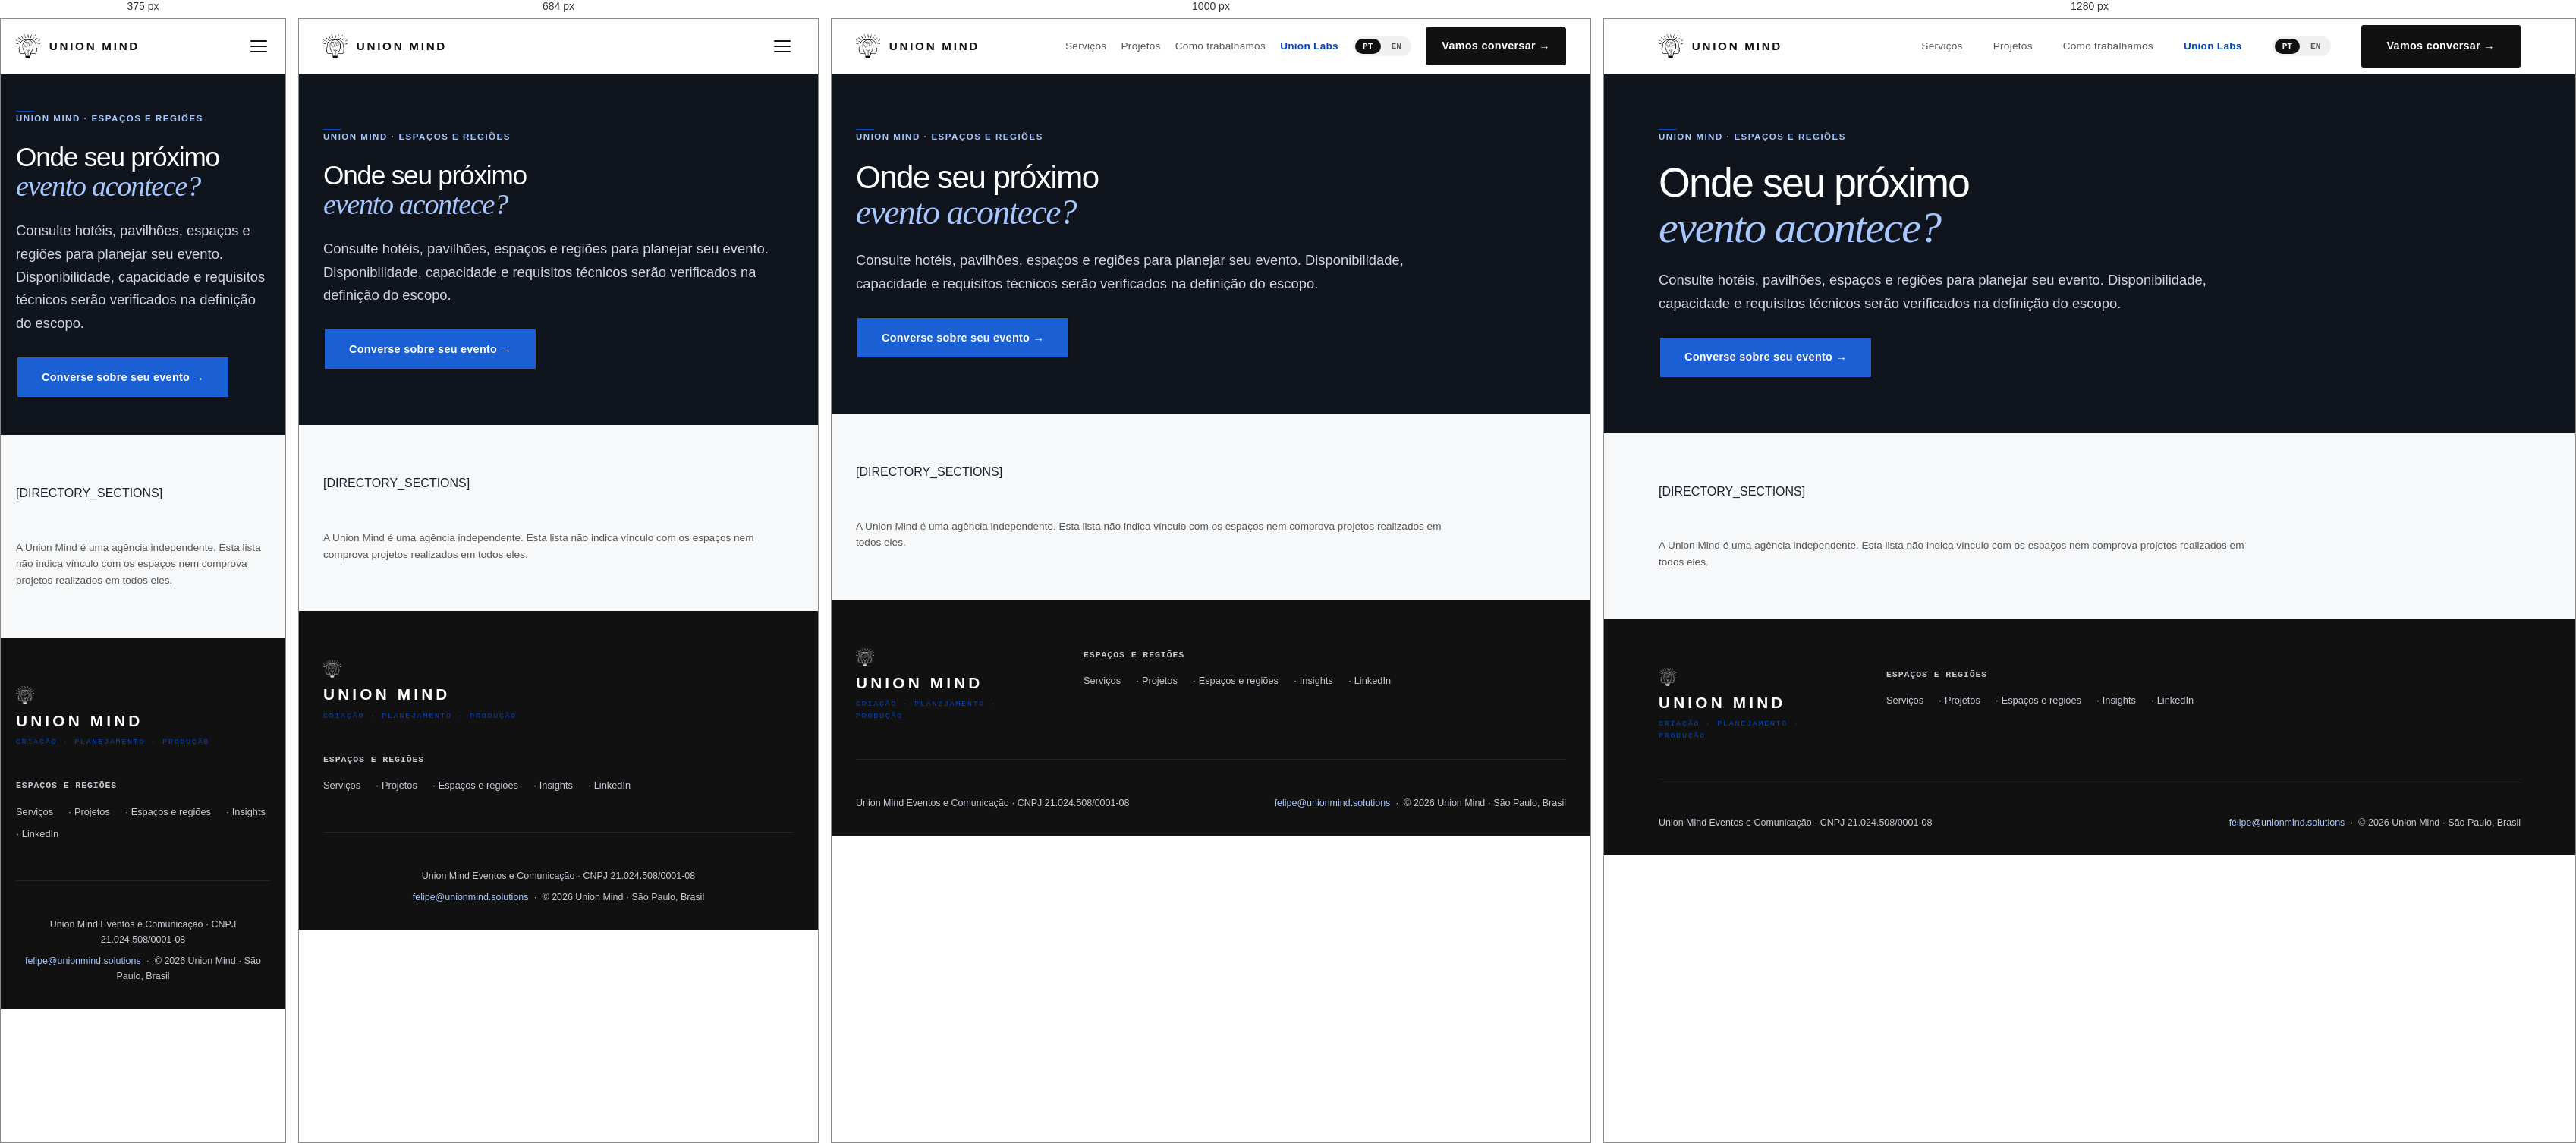
Rendered at 375 px, 684 px, 1000 px and 1280 px, left to right.

<!-- file: space_directory.html -->
<!DOCTYPE html>
<html lang="pt-BR">
<head>
    <!-- Google Tag Manager -->
    <script>(function (w, d, s, l, i) {
            w[l] = w[l] || []; w[l].push({
                'gtm.start':
                    new Date().getTime(), event: 'gtm.js'
            }); var f = d.getElementsByTagName(s)[0],
                j = d.createElement(s), dl = l != 'dataLayer' ? '&l=' + l : ''; j.async = true; j.src =
                    'https://www.googletagmanager.com/gtm.js?id=' + i + dl; f.parentNode.insertBefore(j, f);
        })(window, document, 'script', 'dataLayer', 'GTM-M2MTZZXD');</script>
    <!-- End Google Tag Manager -->
    <!-- Microsoft Clarity Tracking -->
    <script type="text/javascript">
        (function (c, l, a, r, i, t, y) {
            c[a] = c[a] || function () { (c[a].q = c[a].q || []).push(arguments) };
            t = l.createElement(r); t.async = 1; t.src = "https://www.clarity.ms/tag/" + i;
            y = l.getElementsByTagName(r)[0]; y.parentNode.insertBefore(t, y);
        })(window, document, "clarity", "script", "vub67vqg8l");
    </script>
    <!-- End Microsoft Clarity Tracking -->
    <meta charset="UTF-8">
    <meta name="viewport" content="width=device-width, initial-scale=1.0">
    <meta name="robots" content="index, follow">
    <link rel="canonical" href="https://unionmind.solutions/espacos/">
    <title>Espaços para eventos corporativos | Union Mind</title>
    <meta name="description" content="Consulte hotéis, pavilhões, espaços e regiões para planejar seu evento. Disponibilidade, capacidade e requisitos técnicos serão verificados na definição do escopo.">
    <!-- Open Graph / LinkedIn Share -->
    <meta property="og:type" content="website">
    <meta property="og:url" content="https://unionmind.solutions/espacos/">
    <meta property="og:title" content="Espaços para eventos corporativos | Union Mind">
    <meta property="og:description" content="Consulte hotéis, pavilhões, espaços e regiões para planejar seu evento. Disponibilidade, capacidade e requisitos técnicos serão verificados na definição do escopo.">
    <meta property="og:image" content="https://unionmind.solutions/assets/hero/hero-conceitual-luz.png">
    <meta property="og:locale" content="pt_BR">
    <link rel="icon" type="image/png" href="../assets/logos/favicon.png">

        <link rel="stylesheet" href="../style-v2.css?v=20260917c">
    <link rel="preconnect" href="https://fonts.googleapis.com">
    <link rel="preconnect" href="https://fonts.gstatic.com" crossorigin>
    <link rel="stylesheet" href="https://fonts.googleapis.com/css2?family=Barlow:ital,wght@0,400;0,500;0,600;0,700;0,800;1,400&amp;family=Space+Mono:wght@400;700&amp;family=Instrument+Serif:ital@0;1&amp;display=swap">
<meta property="twitter:title" content="Espaços para eventos corporativos | Union Mind"><meta property="twitter:description" content="Consulte hotéis, pavilhões, espaços e regiões para planejar seu evento. Disponibilidade, capacidade e requisitos técnicos serão verificados na definição do escopo."></head>
<body class="union-directory"><header>
    <div class="container header-inner">
        <a href="/" class="logo-area">
            <img src="/assets/logos/logo-principal.png" alt="Union Mind">
            <span class="logo-wordmark">UNION MIND</span>
        </a>

        <button class="mobile-menu-btn" aria-label="Abrir menu" onclick="document.querySelector('nav').classList.toggle('active')">
            <span></span><span></span><span></span>
        </button>

        <nav>
            <a href="/#expertise" data-i18n="nav-expertise" onclick="document.querySelector('nav').classList.remove('active')">Serviços</a>
            <a href="/#cases" data-i18n="nav-cases" onclick="document.querySelector('nav').classList.remove('active')">Projetos</a>
            <a href="/#metodologia" data-i18n="nav-methodology" onclick="document.querySelector('nav').classList.remove('active')">Como trabalhamos</a>
            <a href="/labs.html" class="labs-link" data-i18n="nav-labs" onclick="document.querySelector('nav').classList.remove('active')">Union Labs</a>
            <div class="lang-switcher">
                <button onclick="switchLanguage('pt')" id="btn-pt" class="active">PT</button>
                <button onclick="switchLanguage('en')" id="btn-en">EN</button>
            </div>
            <a href="/#configurador" class="btn-primary" data-i18n="nav-cta" onclick="document.querySelector('nav').classList.remove('active')">Vamos conversar →</a>
        </nav>
    </div>
</header>

<main><section class="article-hero"><div class="container"><span class="label-tag" data-i18n="directory-tag">UNION MIND · ESPAÇOS E REGIÕES</span><h1 data-i18n="directory-title">Onde seu próximo<br><span class="accent-blue">evento acontece?</span></h1><p data-i18n="directory-description">Consulte hotéis, pavilhões, espaços e regiões para planejar seu evento. Disponibilidade, capacidade e requisitos técnicos serão verificados na definição do escopo.</p><a class="btn-primary" href="/#configurador" data-i18n="directory-cta">Converse sobre seu evento →</a></div></section><div class="container space-directory">[DIRECTORY_SECTIONS]<p class="venue-context" data-i18n="directory-context">A Union Mind é uma agência independente. Esta lista não indica vínculo com os espaços nem comprova projetos realizados em todos eles.</p></div></main><footer>
    <div class="container">
        <div class="footer-top">
            <!-- Logo block: fixed min-width para não colidir com a coluna de espaços -->
            <div style="min-width: 200px; flex-shrink: 0;">
                <div class="footer-logo-area" style="margin-bottom: 0.75rem;">
                    <img src="/assets/logos/logo-principal.png" alt="Union Mind" style="filter: brightness(0) invert(1); height: 24px; opacity: 0.9;">
                </div>
                <div style="font-family: var(--font-display); font-size: 1.3rem; font-weight: 700; letter-spacing: 0.2em; color: #fff; text-transform: uppercase; line-height: 1; margin-bottom: 0.6rem;">UNION MIND</div>
                <div style="font-family: var(--font-mono); font-size: 0.62rem; letter-spacing: 0.18em; text-transform: uppercase; color: var(--blue);" data-i18n="footer-sub">Criação · Planejamento · Produção</div>
            </div>

            <div class="footer-links-section">
                <strong data-i18n="footer-venues-title">Espaços e regiões</strong>
                <div class="footer-venues"><a href="/#expertise" data-i18n="nav-expertise">Serviços</a><a href="/#cases" data-i18n="nav-cases">Projetos</a><a href="/espacos/" data-i18n="footer-venues-title">Espaços e regiões</a><a href="/insights/">Insights</a><a href="https://www.linkedin.com/company/unionmindsolutions" target="_blank" rel="noopener noreferrer">LinkedIn</a></div>
            </div>
        </div>

        <div class="footer-bottom">
            <span data-i18n="footer-cnpj">Union Mind Eventos e Comunicação · CNPJ 21.024.508/0001-08</span>
            <span><a href="mailto:felipe@unionmind.solutions" style="color: var(--blue); text-decoration: none;">felipe@unionmind.solutions</a><span data-i18n="footer-location">  ·  © 2026 Union Mind · São Paulo, Brasil</span></span>
        </div>
    </div>
</footer>

<script src="/scripts/site-ui.js"></script><script>
const translations = {
    "pt": {
        "nav-expertise": "Serviços",
        "nav-cases": "Projetos",
        "nav-methodology": "Como trabalhamos",
        "nav-labs": "Union Labs",
        "nav-cta": "Vamos conversar →",
        "footer-sub": "Criação · Planejamento · Produção",
        "footer-venues-title": "Espaços e regiões",
        "footer-cnpj": "Union Mind Eventos e Comunicação · CNPJ 21.024.508/0001-08",
        "directory-tag": "UNION MIND · ESPAÇOS E REGIÕES",
        "directory-title": "Onde seu próximo<br><span class=\"accent-blue\">evento acontece?</span>",
        "directory-description": "Consulte hotéis, pavilhões, espaços e regiões para planejar seu evento. Disponibilidade, capacidade e requisitos técnicos serão verificados na definição do escopo.",
        "directory-cta": "Converse sobre seu evento →",
        "directory-context": "A Union Mind é uma agência independente. Esta lista não indica vínculo com os espaços nem comprova projetos realizados em todos eles.",
        "footer-location": "  ·  © 2026 Union Mind · São Paulo, Brasil",
        "category-0": "Hotéis e resorts",
        "category-1": "Pavilhões e centros de convenções",
        "category-2": "Espaços urbanos",
        "category-3": "Regiões corporativas"
    },
    "en": {
        "nav-expertise": "Services",
        "nav-cases": "Projects",
        "nav-methodology": "How we work",
        "nav-labs": "Union Labs",
        "nav-cta": "Let’s talk →",
        "footer-sub": "Creative · Planning · Production",
        "footer-venues-title": "Venues and areas",
        "footer-cnpj": "Union Mind Events &amp; Communication · CNPJ 21.024.508/0001-08",
        "directory-tag": "UNION MIND · VENUES AND AREAS",
        "directory-title": "Where will your<br><span class=\"accent-blue\">next event take place?</span>",
        "directory-description": "Browse hotels, exhibition venues and areas for your event. Availability, capacity and technical requirements will be verified when defining your project scope.",
        "directory-cta": "Let’s plan your event →",
        "directory-context": "Union Mind is an independent agency. Inclusion does not imply affiliation with a venue or previous projects at every location.",
        "footer-location": "  ·  © 2026 Union Mind · São Paulo, Brazil",
        "category-0": "Hotels and resorts",
        "category-1": "Exhibition and convention centres",
        "category-2": "City venues",
        "category-3": "Business districts"
    }
};
const pageMetadata = {"pt": {"title": "Espaços para eventos corporativos | Union Mind", "description": "Consulte hotéis, pavilhões, espaços e regiões para planejar seu evento. Disponibilidade, capacidade e requisitos técnicos serão verificados na definição do escopo."}, "en": {"title": "Corporate event venues | Union Mind", "description": "Browse hotels, exhibition venues and areas for your event. Availability, capacity and technical requirements will be verified when defining your project scope."}};
function switchLanguage(lang) { UnionUI.apply(lang, translations, pageMetadata); }
document.addEventListener("DOMContentLoaded", () => switchLanguage(UnionUI.language()));
</script></body></html>


/* @media block from style-v2.css */
@media (max-width: 768px) {
    .union-service .service-hero { padding: 120px 0 50px; }
    .service-split, .service-grid { grid-template-columns: 1fr; gap: 28px; }
    .service-section { padding: 48px 0; }
}

/* @media block from style-v2.css */
@media (max-width: 900px) {
    .testimonial .split {
        grid-template-columns: 1fr;
    }
    .testimonial .lft {
        height: 400px;
    }
    .testimonial .lft .pov {
        background: linear-gradient(to bottom, transparent 60%, var(--cream) 100%);
    }
    .testimonial .rgt {
        padding: 4rem 2rem;
    }
}

/* @media block from style-v2.css */
@media (max-width: 600px) {
    .union-home .logos-row {
        grid-template-columns: repeat(2, minmax(0, 1fr));
        gap: 1rem 1.25rem;
    }
    .union-home .logo-item { max-width: none; }
}

/* @media block from style-v2.css */
@media (max-width: 900px) {
    .hero-inner { grid-template-columns: 1fr; gap: 2.5rem; }
    .hero-photo-frame { aspect-ratio: 16/9; }
    .hero-badge-float { display: none; }
    .hero-headline { font-size: clamp(2.5rem, 10vw, 4rem); }

    .stats-inner { grid-template-columns: 1fr; gap: 2rem; text-align: left; }
    .stat-item { border-right: none; border-bottom: 1px solid rgba(255,255,255,0.08); padding: 0 0 2rem; }
    .stat-item:last-child { border-bottom: none; padding-bottom: 0; }

    .expertise-grid { grid-template-columns: 1fr 1fr; gap: 2rem; }
    .expertise-item { border-right: none; padding: 0; }
    .expertise-item + .expertise-item { padding-left: 0; }

    .cases-grid { grid-template-columns: minmax(0, 1fr); }
    .case-card { min-width: 0; width: 100%; }
    .case-card--large { grid-row: auto; min-height: 340px; }
    .case-card--sm { min-height: 220px; }

    .method-intro-row { grid-template-columns: 1fr; gap: 2rem; }
    .method-cards { grid-template-columns: 1fr; gap: 2rem; }
    .method-card { border-right: none; padding: 0; }
    .method-card + .method-card { padding-left: 0; border-top: 1px solid var(--cream-dark); padding-top: 2rem; }

    .config-container { grid-template-columns: 1fr; gap: 2.5rem; }

    .expertise-header { flex-direction: column; align-items: flex-start; gap: 1rem; }
    .cases-header { flex-direction: column; align-items: flex-start; gap: 1rem; }

    nav { display: none; }
    nav.active {
        display: flex;
        flex-direction: column;
        position: fixed;
        top: 72px; left: 0; right: 0;
        background: var(--cream);
        padding: 2rem;
        gap: 1.5rem;
        border-bottom: 1px solid var(--cream-dark);
        z-index: 99;
        box-shadow: 0 8px 24px rgba(0,0,0,0.08);
    }
    .mobile-menu-btn { display: flex; }

    .logo-strip-inner { flex-direction: column; align-items: flex-start; gap: 1.5rem; }
    .logo-strip-label { border-right: none; margin-right: 0; padding-right: 0; }
    .logos-row { gap: 2rem; }

    .footer-top { flex-direction: column; gap: 2.5rem; }
    .footer-bottom { flex-direction: column; gap: 0.5rem; text-align: center; }
}

/* @media block from style-v2.css */
@media (max-width: 600px) {
    .expertise-grid { grid-template-columns: 1fr; }
    .hero-headline { font-size: clamp(2rem, 12vw, 3rem); }
    .testimonial-quote { font-size: 1.2rem; }
    .quote-mark { display: none; }
}

/* @media block from style-v2.css */
@media (max-width: 900px) {
    .footer-top { grid-template-columns: minmax(0, 1fr); }
    .venue-details-grid, .venue-cases-grid { grid-template-columns: minmax(0, 1fr) !important; gap: 2rem !important; }
    .venue-page main > section:first-child { padding: 9rem 0 4rem !important; }
    .venue-page h1 { font-size: clamp(2rem, 9vw, 3rem) !important; }
    .venue-page h2 { font-size: clamp(1.7rem, 7vw, 2.5rem) !important; }
    .hero-left { display: flex; flex-direction: column; min-width: 0; }
    .hero-pills { order: 1; margin: 1.5rem 0 0; gap: 0.5rem; }
    .hero-pill { padding: 0.5rem 0.8rem; font-size: 0.65rem; }
    .hero-subtext { margin-bottom: 1.5rem; }
    .hero-tag { margin-bottom: 1rem; }
    .hero { padding-bottom: 3rem; }
    .hero-left .btn-primary { white-space: normal; text-align: center; }
}

/* @media block from style-v2.css */
@media (max-width: 900px) { .space-directory ul { grid-template-columns: repeat(2,minmax(0,1fr)); } }

/* @media block from style-v2.css */
@media (max-width: 600px) {
    .article-hero { padding: 3rem 0; }
    .article-body { padding: 3rem 1.25rem; }
    .article-body p { font-size: 1.05rem; }
    .article-cta-box { padding: 1.5rem; }
    .insights-grid, .space-directory ul { grid-template-columns: minmax(0,1fr); }
    .insight-card { padding: 1.5rem; }
}

/* @media block from style-v2.css */
@media (max-width: 1100px) {
    header nav { gap: 1.2rem; }
    header nav .btn-primary { padding: .7rem 1.2rem; }
}

/* @media block from style-v2.css */
@media (max-width: 900px) {
    .union-home .hero { padding: 3rem 0; }
    .union-home .hero-inner { grid-template-columns: minmax(0,1fr); gap: 2rem; }
    .union-home .hero-left { display: block; }
    .union-home .hero-headline { font-size: clamp(2.5rem,8vw,4rem); }
    .hero-project img { aspect-ratio: 16/10; }
    .union-home .cases-grid { grid-template-columns: repeat(2,minmax(0,1fr)); }
    .union-home .case-card-featured { grid-column: span 2; grid-row: auto; aspect-ratio: 16/9; }
    .union-home .method-intro-row { grid-template-columns: minmax(0,1fr); }
    .union-home .testimonial .split { grid-template-columns: minmax(0,1fr); }
    .union-home .testimonial .lft { max-height: 360px; }
    .union-home .testimonial .lft img { aspect-ratio: 16/10; object-position: center 35%; }
    .union-home .testimonial .rgt { padding: 2.5rem 2rem; }
    .editorial-band-inner { grid-template-columns: minmax(0,1fr); gap: 1.5rem; }
    .union-home .cases-section, .union-home .expertise, .union-home .methodology { padding: 3.5rem 0; }
    .union-home .method-card + .method-card { border-top: 1px solid #dbe1ea; }
}

/* @media block from style-v2.css */
@media (max-width: 600px) {
    .container { padding: 0 1.25rem; }
    .union-home .hero-headline { font-size: clamp(2.1rem,9vw,3rem); }
    .hero-actions { flex-direction: column; align-items: stretch; }
    .hero-actions a { justify-content: center; }
    .union-home .cases-grid { grid-template-columns: minmax(0,1fr); }
    .union-home .case-card-featured { grid-column: auto; }
    .union-home .case-card { aspect-ratio: 4/3; }
    .union-home .case-card-featured .case-name { font-size: 1.4rem; }
    .union-home .logos-row { gap: 1.5rem; }
    .union-home .logo-strip-inner { gap: 1rem; }
    .form-details { grid-template-columns: minmax(0,1fr); gap: 0; }
    .label-tag { font-size: .62rem; letter-spacing: .1em; }
    .union-labs .labs-hero { padding: 3rem 0; }
    .union-labs .labs-hero-headline { font-size: clamp(2.4rem,10vw,3.5rem); }
}

/* @media block from style-v2.css */
@media (max-width: 900px) {
    .union-home .hero { padding: 3.5rem 0; }
    .union-home .hero-inner { gap: 2.5rem; }
    .union-home .hero-headline { font-size: clamp(2.5rem,7vw,4rem); }
    .union-home .cases-section, .union-home .expertise, .union-home .methodology { padding: 4rem 0; }
    .union-home .testimonial { padding: 4rem 1.5rem; }
    .union-home .testimonial .split { grid-template-columns: minmax(0,1fr) minmax(0,1.15fr); gap: 2.5rem; }
}

/* @media block from style-v2.css */
@media (max-width: 600px) {
    .union-home .hero-headline { font-size: clamp(2.15rem,9vw,3rem); }
    .union-home .hero-tag { font-size: .64rem; }
    .union-home .testimonial { padding: 3.5rem 1.25rem; }
    .union-home .testimonial .split { grid-template-columns: minmax(0,1fr); gap: 2rem; }
    .union-home .testimonial .lft { max-width: 380px; width: 100%; margin: auto; }
    .union-home .testimonial .lft img { aspect-ratio: 4/5; }
    .union-home .testimonial .rgt { padding: 0; }
    .editorial-band { padding: 3.5rem 0; }
}

/* @media block from style-v2.css */
@media (max-width: 768px) {
    .union-home { padding-bottom: calc(4.25rem + env(safe-area-inset-bottom)); }
    .sticky-mobile-cta {
        position: fixed;
        right: 0;
        bottom: 0;
        left: 0;
        z-index: 1100;
        display: flex;
        align-items: center;
        justify-content: center;
        min-height: 4.25rem;
        padding: .9rem 1.25rem calc(.9rem + env(safe-area-inset-bottom));
        background: #111;
        box-shadow: 0 -8px 24px rgba(0, 0, 0, .16);
        color: #fff;
        font-family: var(--font-display);
        font-size: .95rem;
        font-weight: 600;
        letter-spacing: .01em;
        text-align: center;
        text-decoration: none;
    }
.sticky-mobile-cta:focus-visible {
        outline: 3px solid #fff;
        outline-offset: -7px;
    }
}

/* @media block from style-v2.css */
@media (max-width: 820px) { .lead-magnet-hero { padding: 6.2rem 0 4.3rem; } .lead-magnet-grid { grid-template-columns: 1fr; gap: 3rem; } .lead-magnet-card { padding: 1.55rem; } .lead-magnet-columns { grid-template-columns: 1fr; gap: 2.4rem; } }